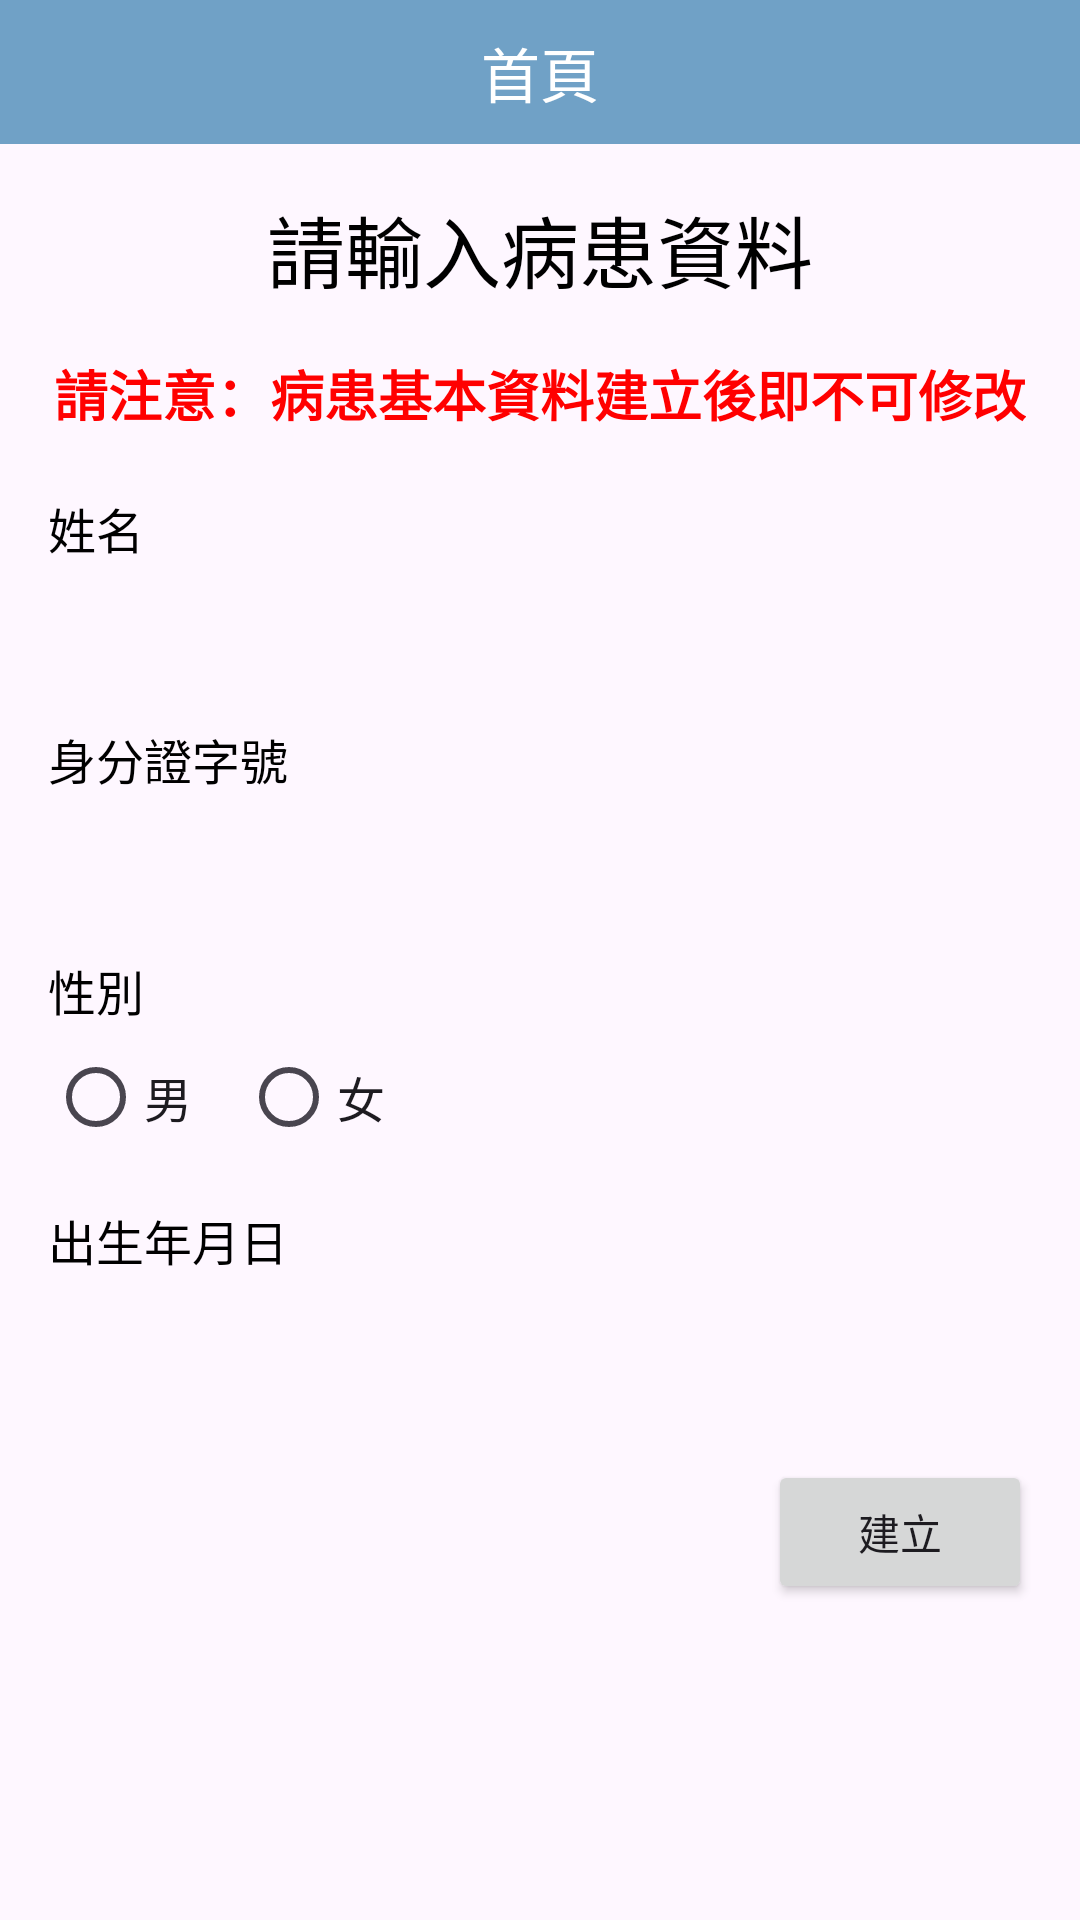

Android layout source for this screen:
<!-- AndroidManifest.xml: application theme Theme.TwinsSum -->
<!-- res/layout/fragment_create_meeting.xml -->
<?xml version="1.0" encoding="utf-8"?>
<androidx.constraintlayout.widget.ConstraintLayout xmlns:android="http://schemas.android.com/apk/res/android"
    xmlns:app="http://schemas.android.com/apk/res-auto"
    xmlns:tools="http://schemas.android.com/tools"
    android:layout_width="match_parent"
    android:layout_height="match_parent"
    tools:context=".ui.fragment.CreateMeetingFragment">

    <include
        android:id="@+id/toolbar"
        layout="@layout/toolbar"
        app:layout_constraintEnd_toEndOf="parent"
        app:layout_constraintStart_toStartOf="parent"
        app:layout_constraintTop_toTopOf="parent" />

    <TextView
        android:id="@+id/tv_title"
        android:layout_width="wrap_content"
        android:layout_height="wrap_content"
        android:layout_marginTop="16dp"
        android:text="請輸入病患資料"
        android:textColor="@color/black"
        android:textSize="26dp"
        app:layout_constraintEnd_toEndOf="parent"
        app:layout_constraintStart_toStartOf="parent"
        app:layout_constraintTop_toBottomOf="@+id/toolbar" />

    <TextView
        android:id="@+id/tv_legend"
        android:layout_width="wrap_content"
        android:layout_height="wrap_content"
        android:layout_marginTop="16dp"
        android:text="請注意：病患基本資料建立後即不可修改"
        android:textColor="@color/red"
        android:textSize="18dp"
        android:textStyle="bold"
        app:layout_constraintEnd_toEndOf="parent"
        app:layout_constraintStart_toStartOf="parent"
        app:layout_constraintTop_toBottomOf="@+id/tv_title" />

    <androidx.appcompat.widget.AppCompatTextView
        android:id="@+id/tv_name"
        style="@style/create_meeting_tv"
        android:layout_marginStart="@dimen/const_16dp"
        android:layout_marginTop="@dimen/const_20dp"
        android:text="姓名"
        app:layout_constraintStart_toStartOf="parent"
        app:layout_constraintTop_toBottomOf="@+id/tv_legend" />

    <androidx.appcompat.widget.AppCompatEditText
        android:id="@+id/et_name"
        style="@style/create_meeting_et"
        android:layout_marginEnd="@dimen/const_16dp"
        app:layout_constraintEnd_toEndOf="parent"
        app:layout_constraintStart_toStartOf="@+id/tv_name"
        app:layout_constraintTop_toBottomOf="@+id/tv_name" />

    <androidx.appcompat.widget.AppCompatTextView
        android:id="@+id/tv_id"
        style="@style/create_meeting_tv"
        android:text="身分證字號"
        app:layout_constraintStart_toStartOf="@+id/tv_name"
        app:layout_constraintTop_toBottomOf="@+id/et_name" />

    <androidx.appcompat.widget.AppCompatEditText
        android:id="@+id/et_id"
        style="@style/create_meeting_et"
        app:layout_constraintEnd_toEndOf="@+id/et_name"
        app:layout_constraintStart_toStartOf="@+id/tv_name"
        app:layout_constraintTop_toBottomOf="@+id/tv_id" />

    <androidx.appcompat.widget.AppCompatTextView
        android:id="@+id/tv_sex"
        style="@style/create_meeting_tv"
        android:text="性別"
        app:layout_constraintStart_toStartOf="@+id/tv_name"
        app:layout_constraintTop_toBottomOf="@+id/et_id" />

    <RadioGroup
        android:id="@+id/rg"
        android:layout_width="wrap_content"
        android:layout_height="wrap_content"
        android:orientation="horizontal"
        app:layout_constraintStart_toStartOf="@+id/tv_name"
        app:layout_constraintTop_toBottomOf="@+id/tv_sex">

        <RadioButton
            android:id="@+id/rb_man"
            android:layout_width="wrap_content"
            android:layout_height="wrap_content"
            android:text="男"
            android:textSize="16dp" />

        <RadioButton
            android:id="@+id/rb_woman"
            android:layout_width="wrap_content"
            android:layout_height="wrap_content"
            android:layout_marginStart="16dp"
            android:text="女"
            android:textSize="16dp" />
    </RadioGroup>

    <androidx.appcompat.widget.AppCompatTextView
        android:id="@+id/tv_title_birthday"
        style="@style/create_meeting_tv"
        android:text="出生年月日"
        app:layout_constraintStart_toStartOf="@+id/tv_name"
        app:layout_constraintTop_toBottomOf="@+id/rg" />

    <androidx.appcompat.widget.AppCompatTextView
        android:id="@+id/tv_birthday"
        style="@style/create_meeting_et"
        app:layout_constraintEnd_toEndOf="@+id/et_name"
        app:layout_constraintStart_toStartOf="@+id/tv_name"
        app:layout_constraintTop_toBottomOf="@+id/tv_title_birthday"
        tools:text="1999-11-22" />

    <androidx.appcompat.widget.AppCompatButton
        android:id="@+id/bt_create"
        android:layout_width="wrap_content"
        android:layout_height="wrap_content"
        android:layout_marginTop="20dp"
        android:text="建立"
        app:layout_constraintEnd_toEndOf="@+id/et_name"
        app:layout_constraintTop_toBottomOf="@+id/tv_birthday" />
</androidx.constraintlayout.widget.ConstraintLayout>
<!-- res/layout/toolbar.xml (included above) -->
<?xml version="1.0" encoding="utf-8"?>
<androidx.constraintlayout.widget.ConstraintLayout xmlns:android="http://schemas.android.com/apk/res/android"
    xmlns:app="http://schemas.android.com/apk/res-auto"
    xmlns:tools="http://schemas.android.com/tools"
    android:layout_width="match_parent"
    android:layout_height="48dp"
    android:background="@color/theme">

    <androidx.appcompat.widget.AppCompatImageView
        android:id="@+id/iv_arrow"
        android:layout_width="0dp"
        android:layout_height="0dp"
        android:layout_marginStart="10dp"
        android:src="@drawable/icon_arrow"
        android:visibility="invisible"
        app:layout_constraintBottom_toBottomOf="@+id/tv_title"
        app:layout_constraintDimensionRatio="1:1"
        app:layout_constraintStart_toStartOf="parent"
        app:layout_constraintTop_toTopOf="@+id/tv_title"
        app:tint="@color/white" />

    <TextView
        android:id="@+id/tv_title"
        android:layout_width="0dp"
        android:layout_height="0dp"
        android:autoSizeMinTextSize="1sp"
        android:autoSizeTextType="uniform"
        android:gravity="center"
        android:textColor="@color/white"
        app:layout_constraintBottom_toBottomOf="parent"
        app:layout_constraintEnd_toEndOf="parent"
        app:layout_constraintHeight_percent="0.6"
        app:layout_constraintStart_toStartOf="parent"
        app:layout_constraintTop_toTopOf="parent"
        tools:text="首頁" />
</androidx.constraintlayout.widget.ConstraintLayout>
<!-- resources referenced by this layout -->
<resources>
  <color name="black">#FF000000</color>
  <color name="red">#FF0000</color>
  <color name="theme">#70A1C6</color>
  <color name="white">#FFFFFFFF</color>
  <dimen name="const_16dp">16dp</dimen>
  <dimen name="const_20dp">20dp</dimen>
  <style name="create_meeting_et">
          <item name="android:layout_width">0dp</item>
          <item name="android:layout_height">wrap_content</item>
          <item name="android:background">@drawable/s_edit_gray</item>
          <item name="android:padding">6dp</item>
          <item name="android:textSize">16dp</item>
          <item name="android:inputType">text</item>
          <item name="android:lines">1</item>
          <item name="android:layout_marginTop">8dp</item>
      </style>
  <style name="create_meeting_tv">
          <item name="android:layout_width">0dp</item>
          <item name="android:layout_height">wrap_content</item>
          <item name="android:layout_marginTop">12dp</item>
          <item name="android:textColor">@color/black</item>
          <item name="android:textSize">16dp</item>
      </style>
  <style name="Theme.TwinsSum" parent="Base.Theme.TwinsSum" />
  <style name="Base.Theme.TwinsSum" parent="Theme.Material3.Light.NoActionBar">
          
          
          <item name="colorPrimary">@color/theme</item>
          <item name="colorPrimaryDark">@color/theme</item>
          <item name="colorAccent">@color/theme</item>
      </style>
</resources>
